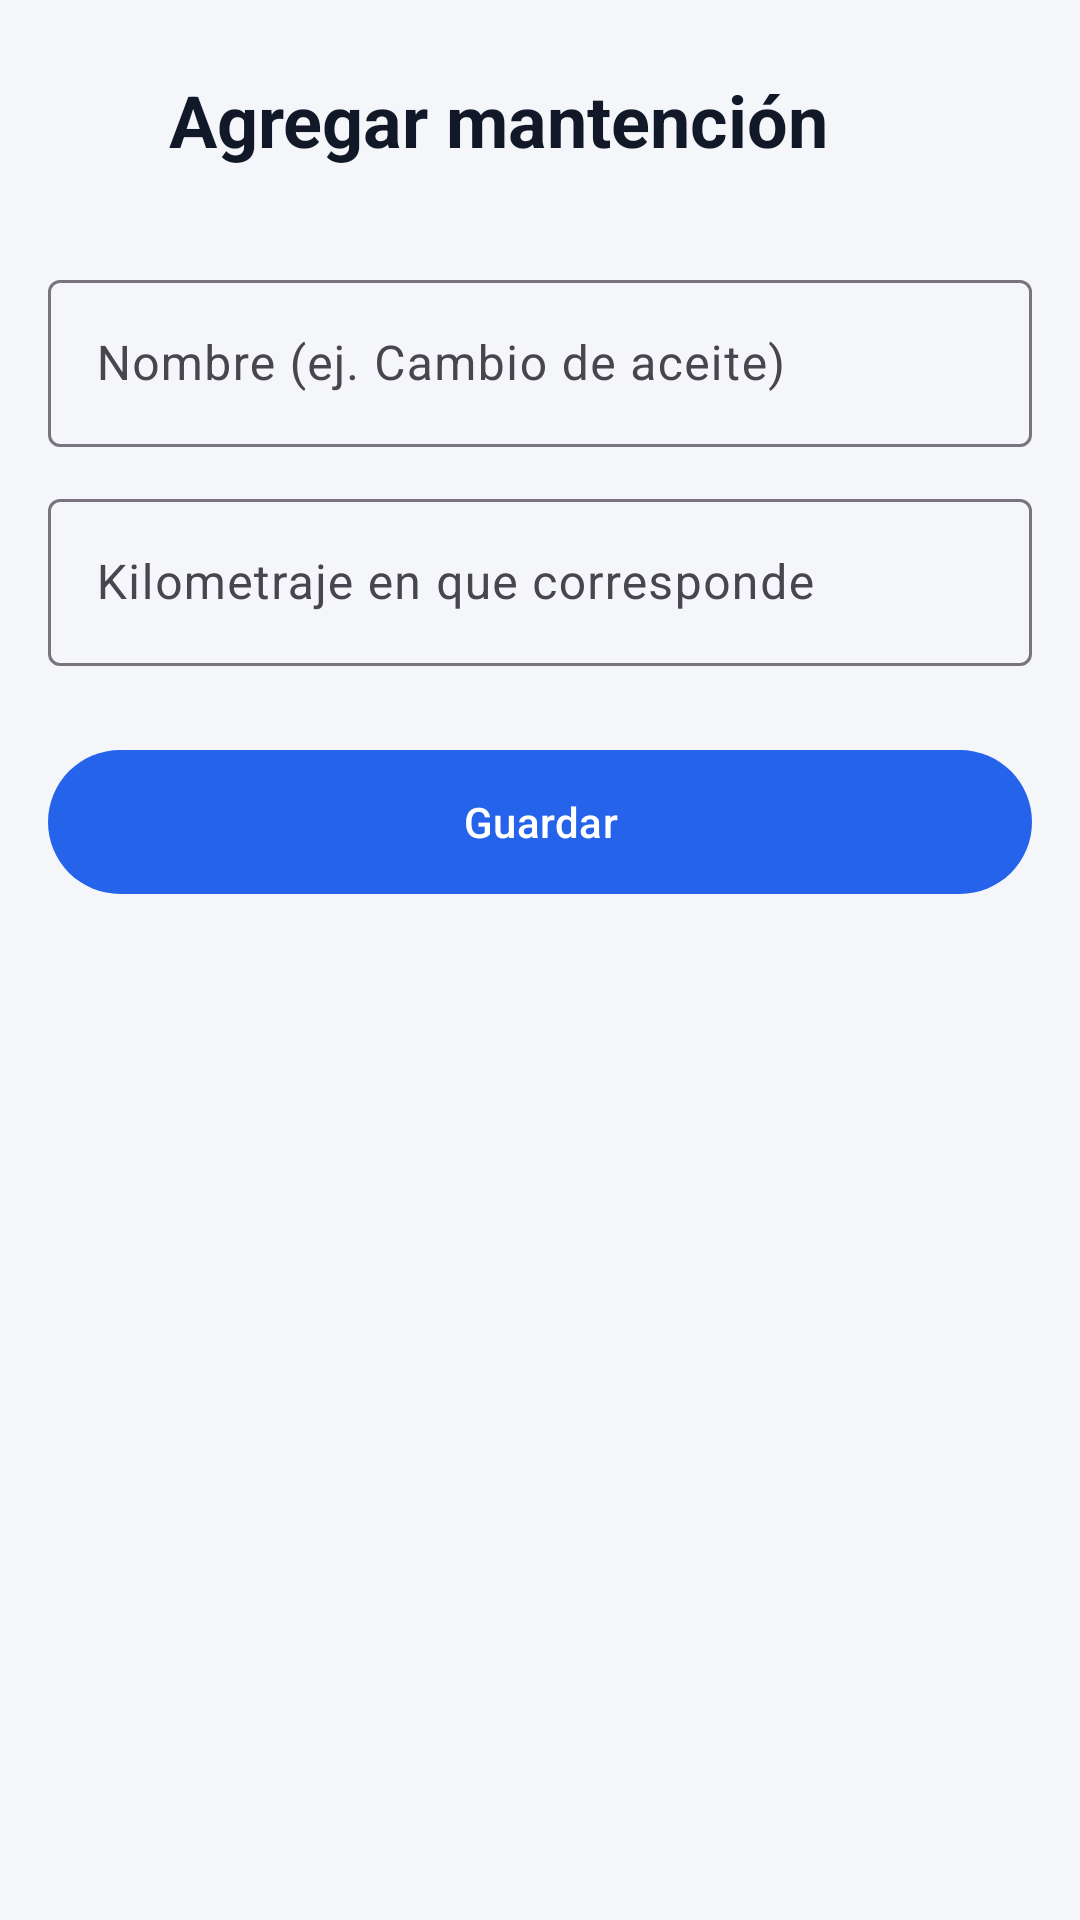

The Android layout XML behind this screen, and the referenced resources:
<!-- AndroidManifest.xml: application theme Theme.AutoControl -->
<!-- res/layout/activity_mantencion_form.xml -->
<?xml version="1.0" encoding="utf-8"?>
<LinearLayout xmlns:android="http://schemas.android.com/apk/res/android"
    xmlns:app="http://schemas.android.com/apk/res-auto"
    xmlns:tools="http://schemas.android.com/tools"
    android:id="@+id/main"
    android:layout_width="match_parent"
    android:layout_height="match_parent"
    android:background="@color/fondo"
    android:orientation="vertical"
    tools:context=".MantencionFormActivity">

    <ScrollView
        android:layout_width="match_parent"
        android:layout_height="match_parent"
        android:fillViewport="true">
    <LinearLayout
        android:layout_width="match_parent"
        android:layout_height="wrap_content"
        android:orientation="vertical"
        android:padding="16dp">

        <LinearLayout
            android:layout_width="match_parent"
            android:layout_height="wrap_content"
            android:layout_marginStart="-12dp"
            android:gravity="center_vertical"
            android:orientation="horizontal">

            <ImageButton
                android:id="@+id/btnVolver"
                android:layout_width="48dp"
                android:layout_height="48dp"
                android:background="?attr/selectableItemBackgroundBorderless"
                android:contentDescription="@string/volver"
                android:src="@drawable/ic_volver" />

            <TextView
                android:layout_width="0dp"
                android:layout_height="wrap_content"
                android:layout_marginStart="4dp"
                android:layout_weight="1"
                android:text="@string/agregar_mantencion"
                android:textColor="@color/texto_principal"
                android:textSize="24sp"
                android:textStyle="bold" />
        </LinearLayout>

        <com.google.android.material.textfield.TextInputLayout
            android:id="@+id/tilNombreMantencion"
            style="@style/Widget.Material3.TextInputLayout.OutlinedBox"
            android:layout_width="match_parent"
            android:layout_height="wrap_content"
            android:layout_marginTop="24dp"
            android:hint="@string/hint_nombre_mantencion">

            <com.google.android.material.textfield.TextInputEditText
                android:id="@+id/etNombreMantencion"
                android:layout_width="match_parent"
                android:layout_height="wrap_content"
                android:inputType="textCapSentences"
                android:maxLength="40" />
        </com.google.android.material.textfield.TextInputLayout>

        <com.google.android.material.textfield.TextInputLayout
            android:id="@+id/tilKmObjetivo"
            style="@style/Widget.Material3.TextInputLayout.OutlinedBox"
            android:layout_width="match_parent"
            android:layout_height="wrap_content"
            android:layout_marginTop="12dp"
            android:hint="@string/hint_km_objetivo"
            app:suffixText="@string/sufijo_km">

            <com.google.android.material.textfield.TextInputEditText
                android:id="@+id/etKmObjetivo"
                android:layout_width="match_parent"
                android:layout_height="wrap_content"
                android:inputType="number"
                android:maxLength="7" />
        </com.google.android.material.textfield.TextInputLayout>

        <com.google.android.material.button.MaterialButton
            android:id="@+id/btnGuardarMantencion"
            android:layout_width="match_parent"
            android:layout_height="56dp"
            android:layout_marginTop="24dp"
            android:text="@string/guardar" />
    </LinearLayout>
    </ScrollView>
</LinearLayout>
<!-- resources referenced by this layout -->
<resources>
  <color name="fondo">#F4F6FA</color>
  <color name="texto_principal">#111827</color>
  <string name="agregar_mantencion">Agregar mantención</string>
  <string name="guardar">Guardar</string>
  <string name="hint_km_objetivo">Kilometraje en que corresponde</string>
  <string name="hint_nombre_mantencion">Nombre (ej. Cambio de aceite)</string>
  <string name="sufijo_km">km</string>
  <string name="volver">Volver</string>
  <style name="Theme.AutoControl" parent="Base.Theme.AutoControl" />
  <style name="Base.Theme.AutoControl" parent="Theme.Material3.Light.NoActionBar">
          <item name="colorPrimary">@color/azul</item>
          <item name="colorOnPrimary">@android:color/white</item>
          <item name="colorSecondaryContainer">@color/azul_claro</item>
          <item name="colorOnSecondaryContainer">@color/azul_oscuro</item>
          <item name="android:windowLightStatusBar">true</item>
          <item name="android:windowBackground">@color/fondo</item>
          
      </style>
  <color name="azul">#2563EB</color>
  <color name="azul_claro">#DBEAFE</color>
  <color name="azul_oscuro">#1E3A8A</color>
</resources>
